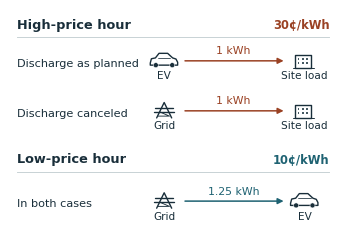

This chart was generated by the following Python code:
"""Draw the one-car example of a discharge withdrawal used in Figure 1."""

import argparse
from pathlib import Path

import matplotlib

matplotlib.use("Agg")
import matplotlib.pyplot as plt
from matplotlib.patches import Circle, FancyArrowPatch, Polygon, Rectangle


INK = "#192E3A"
MUTED = "#465A63"
PALE = "#C4CFD2"
HIGH = "#9A4123"
LOW = "#1E6272"


def energy_source(ax, x, y, kind):
    """Draw a labeled endpoint; coordinates are expressed in printer's points."""
    def stroke(points, width=1.0):
        ax.plot(*zip(*[(x + a, y + b) for a, b in points]),
                color=INK, lw=width, solid_capstyle="round",
                solid_joinstyle="round", clip_on=False)

    def shape(points):
        ax.add_patch(Polygon([(x + a, y + b) for a, b in points],
                             closed=True, facecolor="white", edgecolor=INK,
                             lw=1, joinstyle="round"))

    if kind == "EV":
        shape([(-10, -1.6), (-9.2, 1.5), (-6.3, 2.1), (-3.7, 5.4),
               (2.5, 5.4), (6.1, 2.1), (8.5, 1.3), (9.7, -1.0),
               (9.7, -3.1), (-10, -3.1)])
        stroke([(-4.8, 2.0), (4.5, 2.0)], .55)
        for position in (-6.0, 5.8):
            ax.add_patch(Circle((x + position, y - 3.1), 1.8,
                                facecolor=INK, edgecolor="white", lw=.35))
        label = "EV"
    elif kind == "Grid":
        stroke([(-5.4, -5.1), (0, 6.0), (5.4, -5.1)])
        stroke([(-6.5, 2.4), (6.5, 2.4)])
        stroke([(-7.4, -.7), (7.4, -.7)])
        stroke([(-3.1, -.8), (3.8, -3.8), (-4.6, -3.8)], .65)
        label = "Grid"
    else:
        shape([(-6.7, -5), (-6.7, 4.5), (4.8, 4.5),
               (4.8, -5)])
        for col in (-4.8, -1.7, 1.4):
            for row in (.7, -2.5):
                ax.add_patch(Rectangle((x + col, y + row), 1.1, 1.4,
                                       color=MUTED, lw=0))
        stroke([(-8.0, -5), (7, -5)], .7)
        label = "Site load"
    ax.text(x, y - 10.8, label, ha="center", va="center",
            fontsize=7.6, color=INK)


def render(output):
    plt.rcParams.update({"font.family": "DejaVu Sans", "pdf.fonttype": 42,
                         "ps.fonttype": 42})
    width, height = 238, 166
    fig = plt.figure(figsize=(width / 72, height / 72))
    ax = fig.add_axes((0, 0, 1, 1), xlim=(0, width), ylim=(0, height),
                      aspect="equal")
    ax.set_axis_off()

    def period(y, name, price, color):
        ax.text(5, y, name, fontsize=9.3, fontweight="bold", color=INK,
                va="center")
        ax.text(230, y, price, fontsize=8.3, fontweight="bold", color=color,
                va="center", ha="right")
        ax.plot([5, 230], [y - 9, y - 9], lw=.65, color=PALE)

    def transfer(y, case, source, destination, kwh, color):
        ax.text(5, y - 2, case, va="center", color=INK, fontsize=8.1)
        energy_source(ax, 111, y, source)
        energy_source(ax, 212, y, destination)
        ax.add_patch(FancyArrowPatch((126, y), (197, y), arrowstyle="-|>",
                                     shrinkA=0, shrinkB=0, mutation_scale=8.5,
                                     lw=1.1, color=color))
        ax.text(161, y + 7.2, f"{kwh} kWh", ha="center", va="center",
                color=color, fontsize=7.8)

    period(155, "High-price hour", "30¢/kWh", HIGH)
    transfer(129, "Discharge as planned", "EV", "Site", "1", HIGH)
    transfer(93, "Discharge canceled", "Grid", "Site", "1", HIGH)
    period(58, "Low-price hour", "10¢/kWh", LOW)
    transfer(28, "In both cases", "Grid", "EV", "1.25", LOW)
    fig.savefig(output, metadata={"Title": "How a discharge withdrawal changes a station purchase"})
    plt.close(fig)


if __name__ == "__main__":
    parser = argparse.ArgumentParser(description=__doc__)
    parser.add_argument("--output", type=Path, default=Path("contract_meter.pdf"))
    args = parser.parse_args()
    args.output.parent.mkdir(parents=True, exist_ok=True)
    render(args.output)
